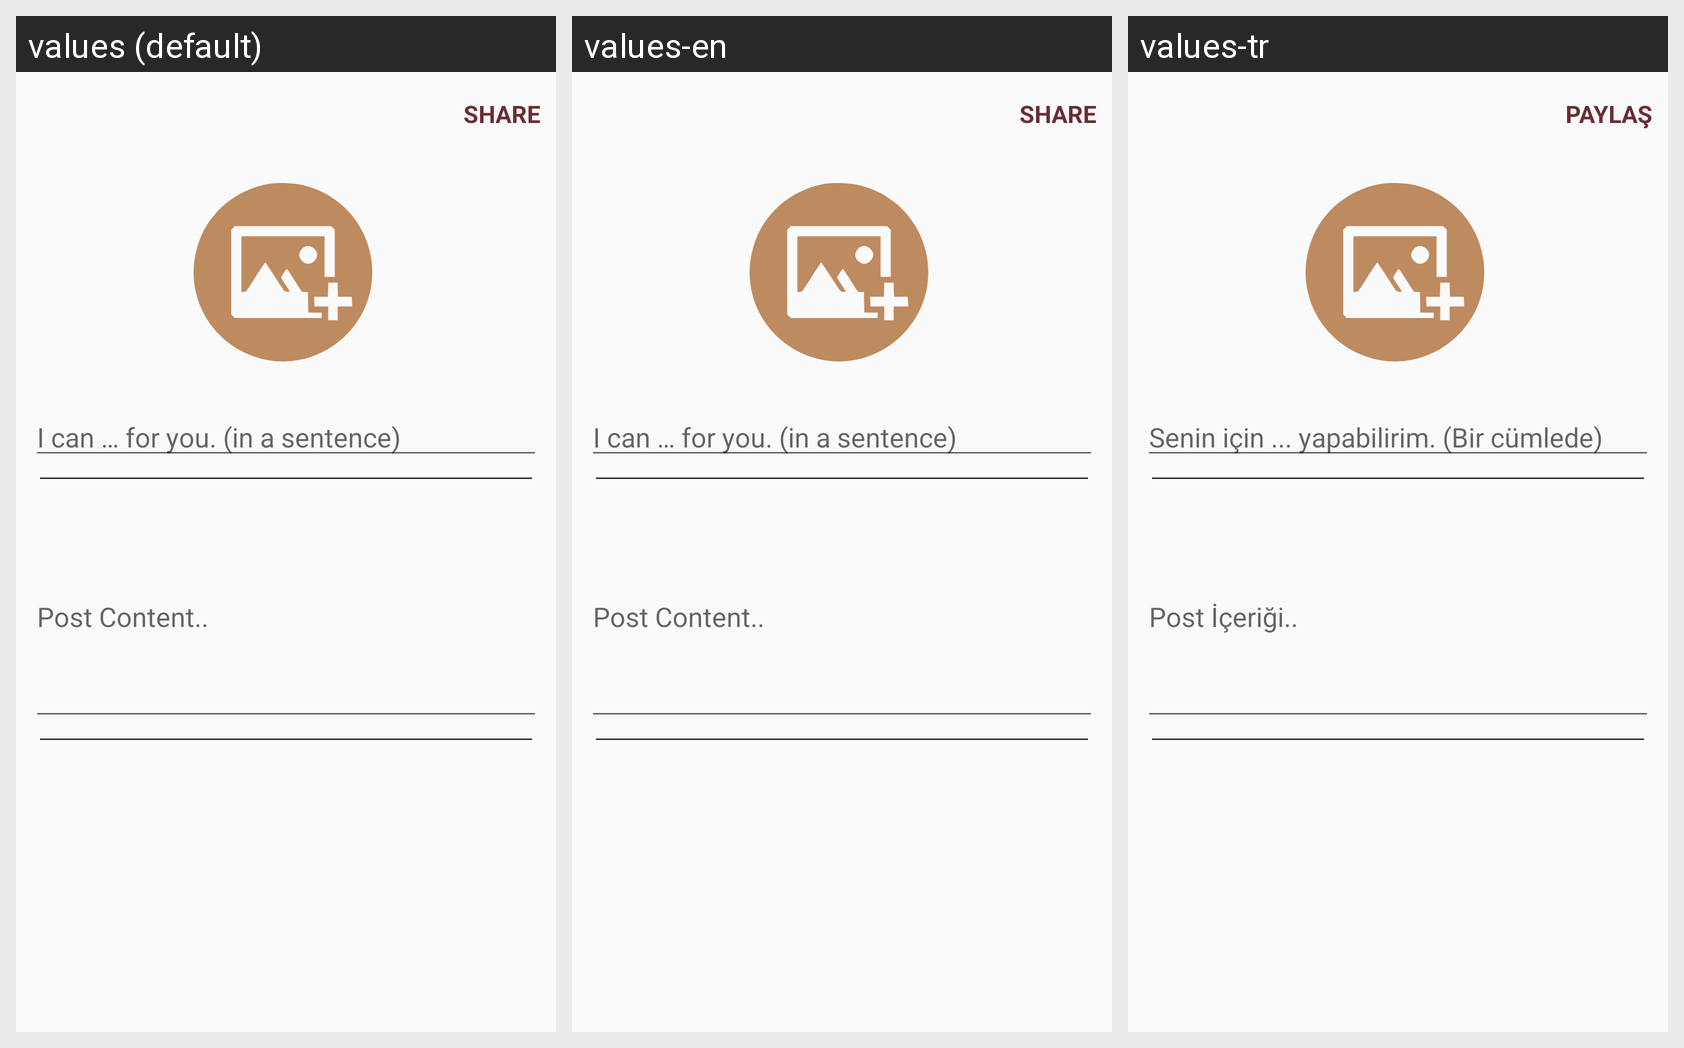

The Android screen above is rendered under several locales of the same app. Produce the string resources it draws, with the default and per-locale values.
Android screen res/layout/activity_post.xml rendered under 3 locales, left to right: values (default), values-en, values-tr. Device: Nexus 5 (rendered at 1080×1920; each locale shown at half size, 540×960, under a caption strip naming it); theme Theme.AppCompat.DayNight.NoActionBar.
Strings drawn on this screen, with the default value and each locale's value (text and hints the layout hard-codes, and strings that could not be matched under every locale, appear in the picture but are not listed):

share
  values: SHARE
  values-en: SHARE
  values-tr: PAYLAŞ

titleSentence
  values: I can … for you. (in a sentence)
  values-en: I can … for you. (in a sentence)
  values-tr: Senin için ... yapabilirim. (Bir cümlede)

postContent
  values: Post Content..
  values-en: Post Content..
  values-tr: Post İçeriği..
